pico-8 play session: hold ← + tap ❎

[t = 1 s] hold ← ~1s, tap ❎ ~2×
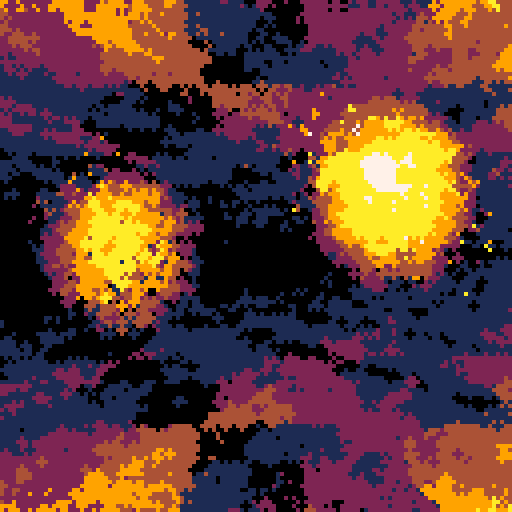
[t = 4 s] hold ← ~4s, tap ❎ ~7×
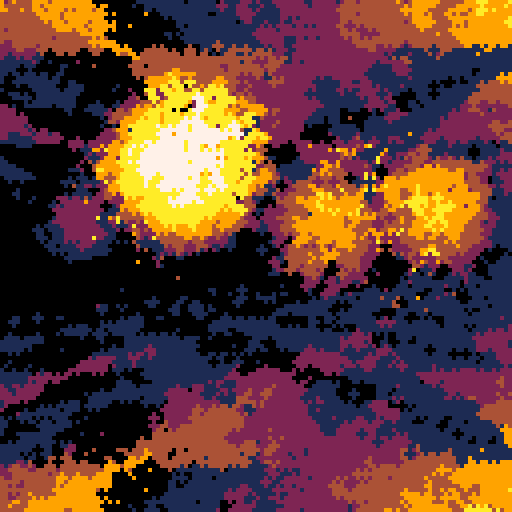
[t = 6 s] hold ← ~6s, tap ❎ ~10×
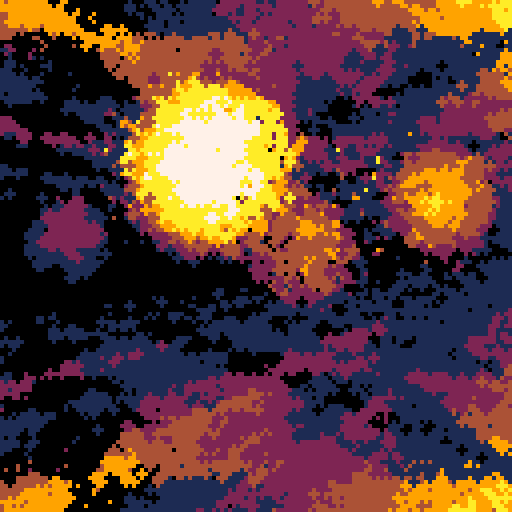
[t = 8 s] hold ← ~8s, tap ❎ ~14×
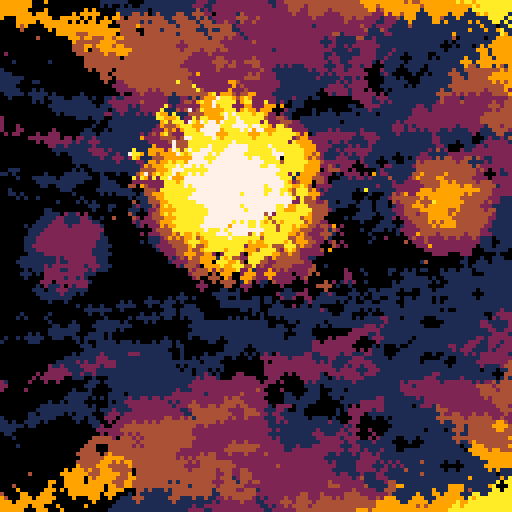

pico-8 cartridge
version 29
__lua__

--@p01  bouncing spheres
-- [redacted]

--[[
  put this check_time function at the start of the cart
  make sure to call check_time() somehwere in the cart.
  in most tweetcarts, the bast place to do this is direclty before "flip()"
--]]
function check_time() 
  --id is stored in the parameters field
  my_id = stat(6)

  --the breadcrumb field is the name of the start cart + "," + the number of seconds we should play
  my_info = stat(100)
  --if we don't have it, stop checking
  if my_info == nil then
    return
  end

  breadcumb_parts = split(my_info, ",", true)
  start_cart_name = breadcumb_parts[1]
  max_time = breadcumb_parts[2]

  --check if we hit the max time
  if time() > max_time or btnp(1) then
    load(start_cart_name,"",my_id)
  end
end
--end of check_time

flip()
cls()c={1,2,4,9,10,10,7,7,7,7}p=cos::_::a=t()/4s=p(a/4)for i=0,900 do
y=rnd(129)x=y%1*129g=64-y f=64-x e=0
z=abs(g)for h=a,a+3 do
r=16+8*p(h/3)u=f+48*p(h/4)v=g-abs(r*p(h*.9))r=r*r-u*u-v*v
if(r>0)e=max(e,1+r/88)end
circfill(x,y,1,c[flr(bxor(f/z+s,y/z+a)%2*z/26+e+y%1)])end
check_time()
goto _
